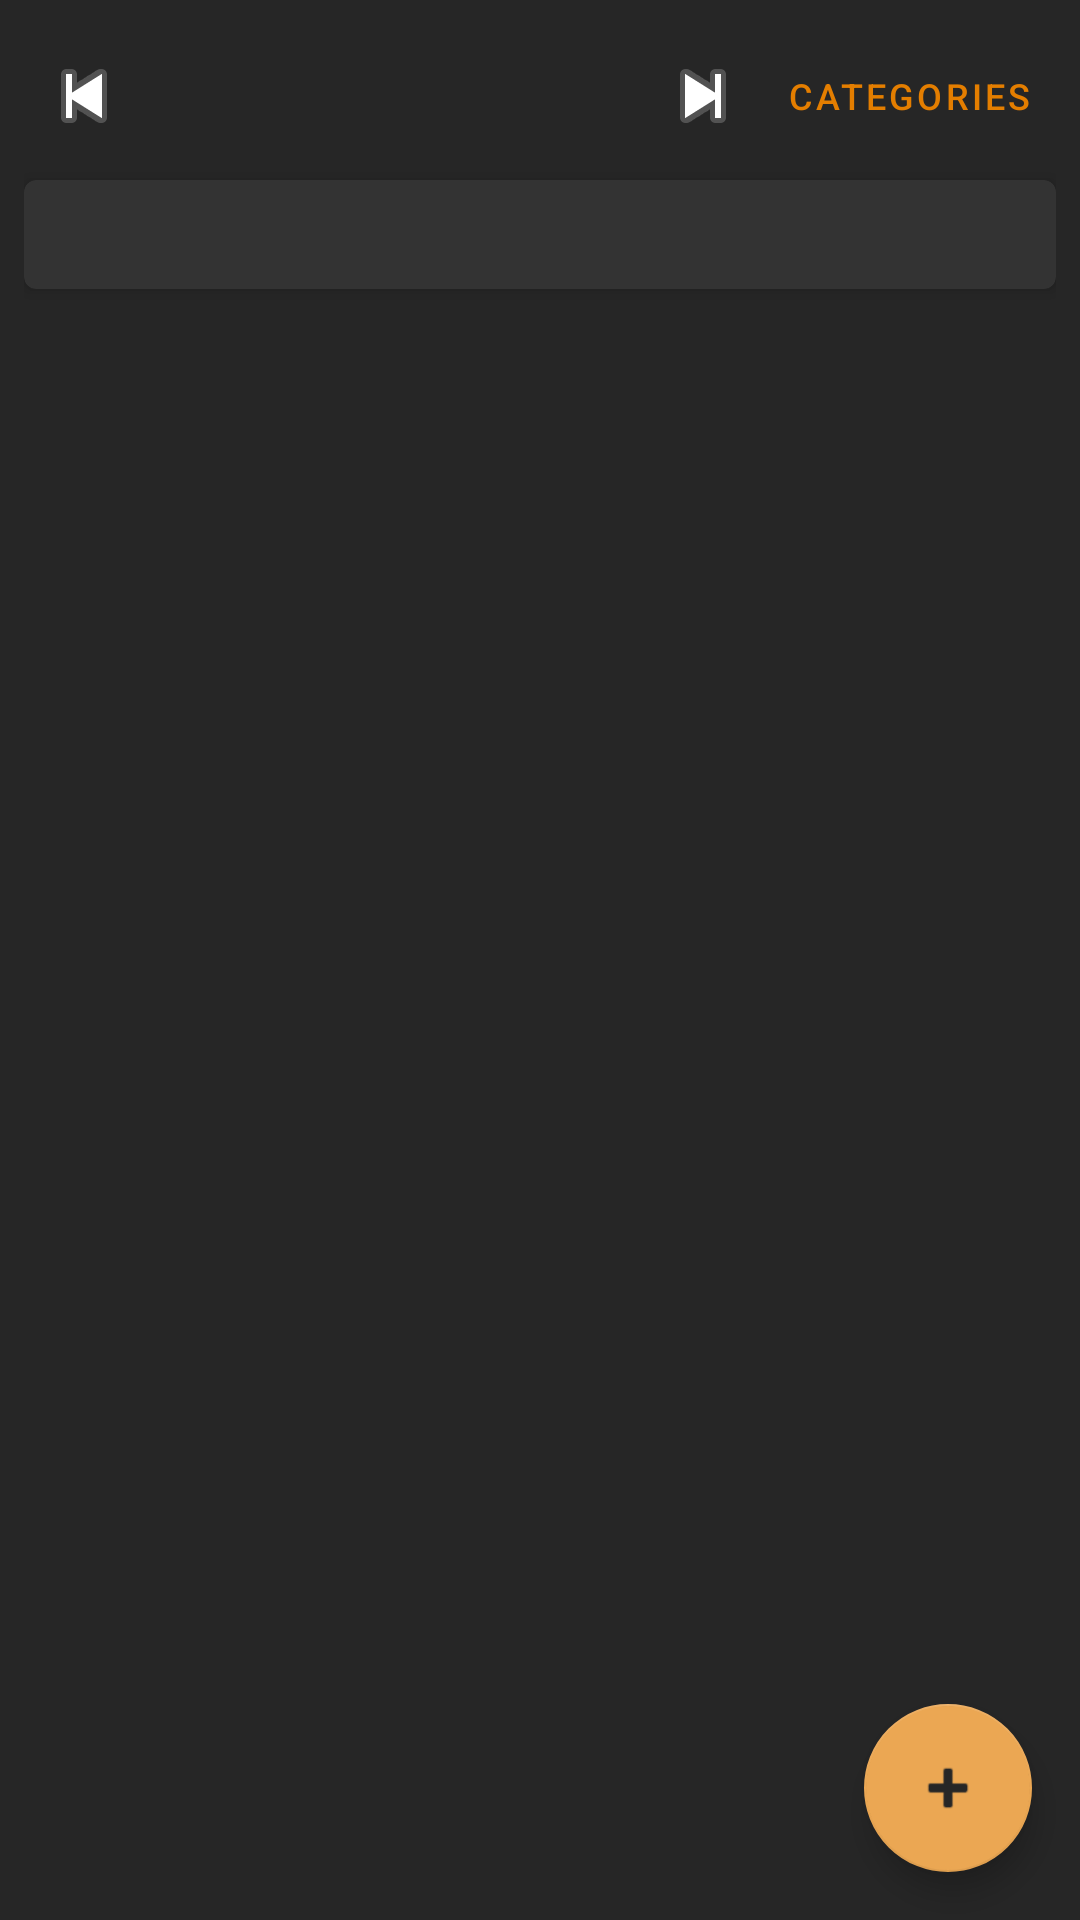

This screen was rendered from an Android layout file. Write that file and the resources it references.
<!-- AndroidManifest.xml: application theme Theme.Inventory -->
<!-- res/layout/fragment_budget.xml -->
<?xml version="1.0" encoding="utf-8"?>
<androidx.coordinatorlayout.widget.CoordinatorLayout xmlns:android="http://schemas.android.com/apk/res/android"
    xmlns:app="http://schemas.android.com/apk/res-auto"
    android:layout_width="match_parent"
    android:layout_height="match_parent">

    <LinearLayout
        android:layout_width="match_parent"
        android:layout_height="match_parent"
        android:orientation="vertical"
        android:padding="8dp">

        
        <LinearLayout
            android:layout_width="match_parent"
            android:layout_height="wrap_content"
            android:gravity="center_vertical"
            android:orientation="horizontal">

            <ImageButton
                android:id="@+id/btnPrev"
                android:layout_width="40dp"
                android:layout_height="40dp"
                android:background="?attr/selectableItemBackgroundBorderless"
                android:src="@android:drawable/ic_media_previous"
                android:contentDescription="Previous month" />

            <TextView
                android:id="@+id/tvMonth"
                android:layout_width="0dp"
                android:layout_height="wrap_content"
                android:layout_weight="1"
                android:gravity="center"
                android:textSize="17sp"
                android:textStyle="bold"
                android:textColor="@color/textPrimary" />

            <ImageButton
                android:id="@+id/btnNext"
                android:layout_width="40dp"
                android:layout_height="40dp"
                android:background="?attr/selectableItemBackgroundBorderless"
                android:src="@android:drawable/ic_media_next"
                android:contentDescription="Next month" />

            <Button
                android:id="@+id/btnManageCategories"
                style="@style/Widget.MaterialComponents.Button.TextButton"
                android:layout_width="wrap_content"
                android:layout_height="wrap_content"
                android:text="Categories"
                android:textSize="12sp" />
        </LinearLayout>

        
        <com.google.android.material.card.MaterialCardView
            android:layout_width="match_parent"
            android:layout_height="wrap_content"
            android:layout_marginVertical="4dp"
            app:cardElevation="3dp">

            <LinearLayout
                android:layout_width="match_parent"
                android:layout_height="wrap_content"
                android:orientation="vertical"
                android:padding="10dp">

                <TextView
                    android:id="@+id/tvCarryover"
                    android:layout_width="match_parent"
                    android:layout_height="wrap_content"
                    android:gravity="center"
                    android:textSize="12sp"
                    android:textColor="@color/textPrimary"
                    android:visibility="gone" />

                <LinearLayout
                    android:layout_width="match_parent"
                    android:layout_height="wrap_content"
                    android:orientation="horizontal">

                    <TextView
                        android:id="@+id/tvIncome"
                        android:layout_width="0dp"
                        android:layout_height="wrap_content"
                        android:layout_weight="1"
                        android:gravity="center"
                        android:textSize="12sp"
                        android:textColor="@color/successGreen" />

                    <TextView
                        android:id="@+id/tvExpenses"
                        android:layout_width="0dp"
                        android:layout_height="wrap_content"
                        android:layout_weight="1"
                        android:gravity="center"
                        android:textSize="12sp"
                        android:textColor="@color/errorRed" />

                    <TextView
                        android:id="@+id/tvBalance"
                        android:layout_width="0dp"
                        android:layout_height="wrap_content"
                        android:layout_weight="1"
                        android:gravity="center"
                        android:textSize="12sp"
                        android:textStyle="bold"
                        android:textColor="@color/textPrimary" />
                </LinearLayout>
            </LinearLayout>
        </com.google.android.material.card.MaterialCardView>

        <androidx.recyclerview.widget.RecyclerView
            android:id="@+id/rvEntries"
            android:layout_width="match_parent"
            android:layout_height="0dp"
            android:layout_weight="1"
            android:clipToPadding="false"
            android:paddingBottom="72dp" />
    </LinearLayout>

    <com.google.android.material.floatingactionbutton.FloatingActionButton
        android:id="@+id/fab"
        android:layout_width="wrap_content"
        android:layout_height="wrap_content"
        android:layout_gravity="bottom|end"
        android:layout_margin="16dp"
        android:src="@android:drawable/ic_input_add"
        android:contentDescription="Add entry" />
</androidx.coordinatorlayout.widget.CoordinatorLayout>
<!-- resources referenced by this layout -->
<resources>
  <color name="errorRed">#dc2626</color>
  <color name="successGreen">#ADF8C7</color>
  <color name="textPrimary">#FAFAFA</color>
  <style name="Theme.Inventory" parent="Theme.MaterialComponents.DayNight.NoActionBar">
          <item name="colorPrimary">@color/accent</item>
          <item name="colorPrimaryVariant">@color/accentNeutral</item>
          <item name="colorOnPrimary">@color/textPrimary</item>
          <item name="colorSecondary">@color/accentLight</item>
          <item name="colorSecondaryVariant">@color/neutralAccent</item>
          <item name="colorOnSecondary">@color/bgPrimary</item>
          <item name="colorSurface">@color/bgSecondary</item>
          <item name="colorOnSurface">@color/textPrimary</item>
          <item name="android:colorBackground">@color/bgPrimary</item>
          <item name="colorOnBackground">@color/textPrimary</item>
          <item name="colorError">@color/errorRed</item>
          <item name="android:textColorPrimary">@color/textPrimary</item>
          <item name="android:textColorSecondary">@color/textPrimary</item>
          <item name="colorControlNormal">@color/textPrimary</item>
          <item name="colorControlActivated">@color/accent</item>
          <item name="android:statusBarColor">@color/bgPrimary</item>
          <item name="android:navigationBarColor">@color/bgTertiary</item>
          <item name="android:windowOptOutEdgeToEdgeEnforcement">true</item>
      </style>
  <color name="accent">#e47e00</color>
  <color name="accentNeutral">#9c692a</color>
  <color name="accentLight">#eba753</color>
  <color name="neutralAccent">#715c43</color>
  <color name="bgPrimary">#262626</color>
  <color name="bgSecondary">#333333</color>
  <color name="bgTertiary">#292929</color>
</resources>
